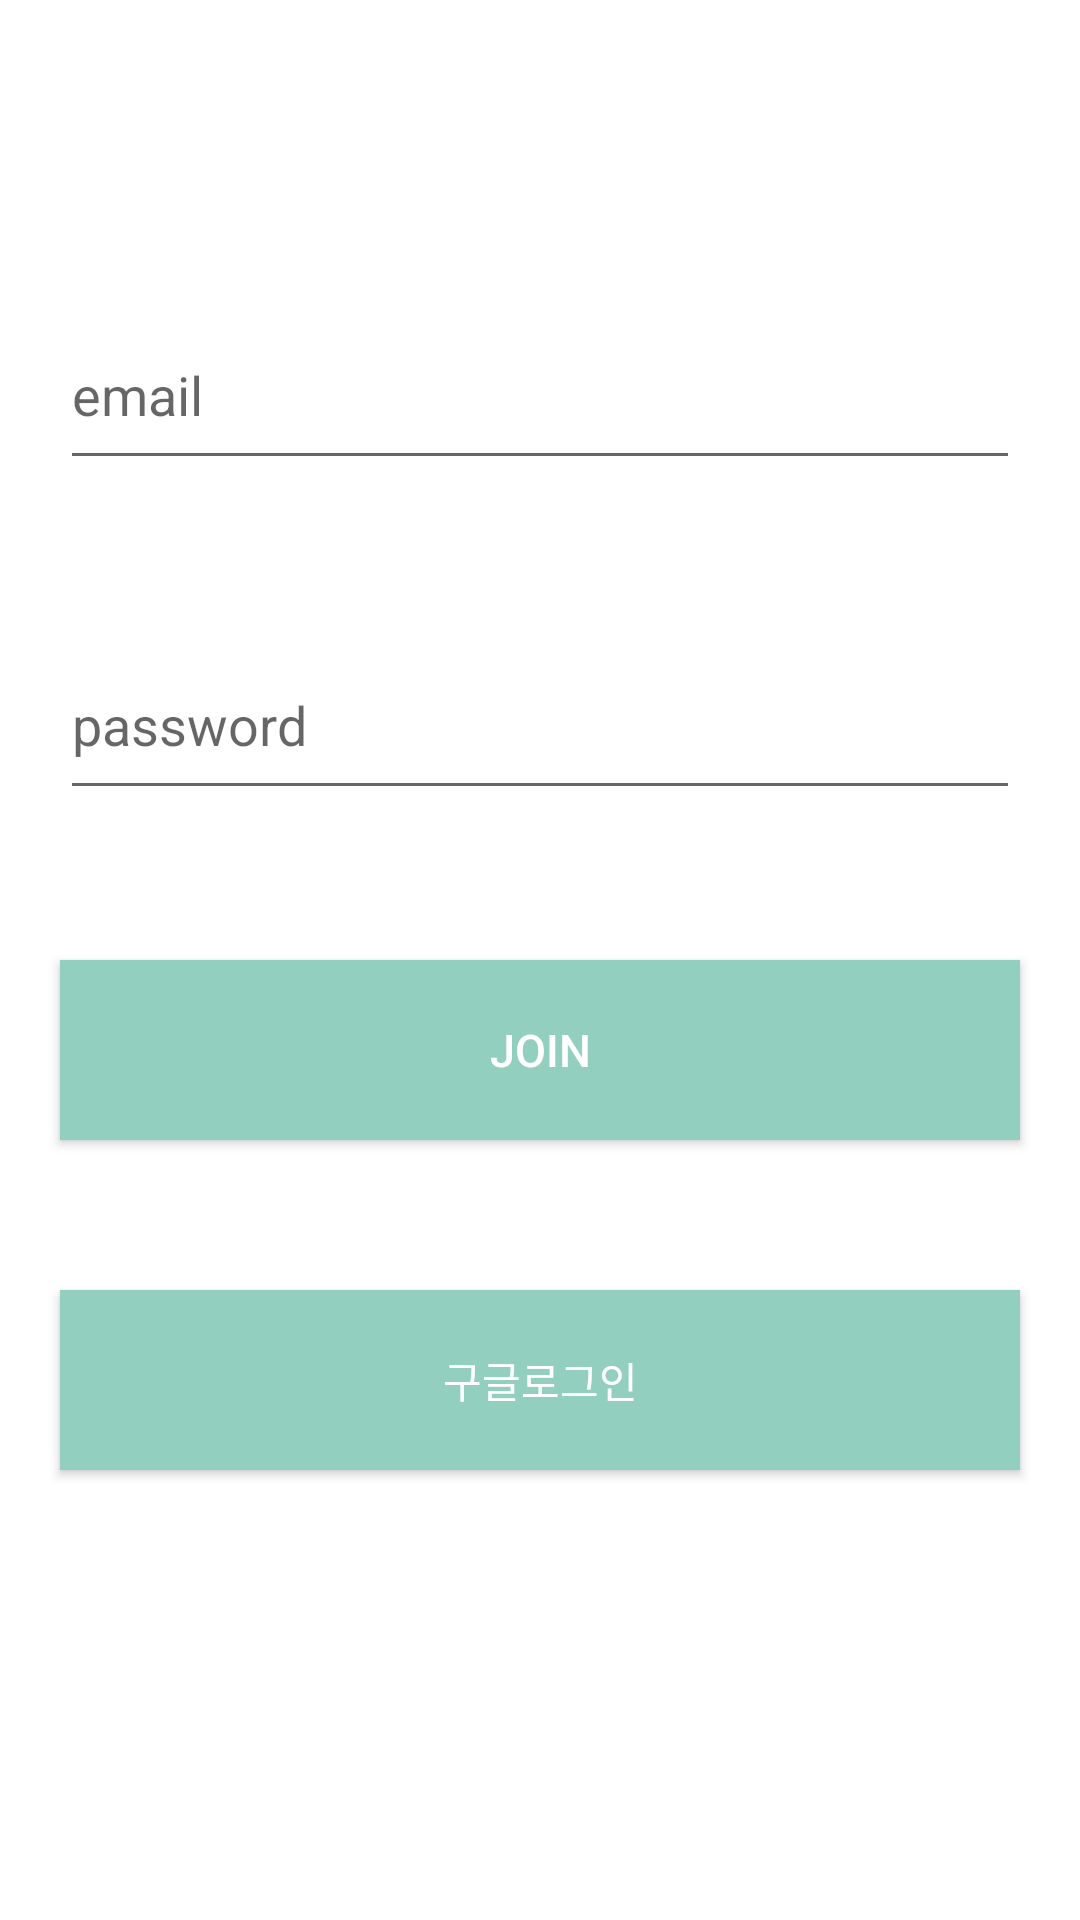

Produce the Android XML layout that renders to this screen, including the resource entries it uses.
<!-- AndroidManifest.xml: application theme Theme.CodingApp_toy -->
<!-- res/layout/activity_join.xml -->
<?xml version="1.0" encoding="utf-8"?>
<androidx.constraintlayout.widget.ConstraintLayout
    xmlns:android="http://schemas.android.com/apk/res/android"
    xmlns:app="http://schemas.android.com/apk/res-auto"
    xmlns:tools="http://schemas.android.com/tools"
    android:layout_width="match_parent"
    android:layout_height="match_parent"
    tools:context=".auth.JoinActivity">

    <EditText
        android:id="@+id/join_email_area"
        android:layout_width="match_parent"
        android:layout_height="60dp"
        android:layout_marginLeft="20dp"
        android:layout_marginRight="20dp"
        android:layout_marginTop="100dp"
        android:hint="email"
        app:layout_constraintTop_toTopOf="parent"/>
    <EditText
        app:layout_constraintTop_toBottomOf="@+id/join_email_area"
        android:id="@+id/join_password_area"
        android:layout_width="match_parent"
        android:layout_height="60dp"
        android:layout_marginLeft="20dp"
        android:layout_marginRight="20dp"
        android:inputType="textPassword"
        android:layout_marginTop="50dp"
        android:hint="password"/>
    <Button
        android:id="@+id/join_login_button"
        android:text="Join"
        android:textColor="#ffffff"
        android:textSize="15dp"
        android:layout_width="match_parent"
        android:layout_marginTop="50dp"
        android:layout_marginRight="20dp"
        android:layout_marginLeft="20dp"
        android:background="#92CFBF"
        android:layout_height="60dp"
        app:layout_constraintTop_toBottomOf="@+id/join_password_area"/>
    <Button
        android:layout_marginTop="50dp"
        android:layout_marginRight="20dp"
        android:layout_marginLeft="20dp"
        android:background="#92CFBF"
        android:textColor="#ffffff"
        android:id="@+id/google_login_button"
        android:layout_width="match_parent"
        android:layout_height="60dp"
        android:text="구글로그인"
        app:layout_constraintTop_toBottomOf="@id/join_login_button"/>


</androidx.constraintlayout.widget.ConstraintLayout>
<!-- resources referenced by this layout -->
<resources>
  <style name="Theme.CodingApp_toy" parent="Theme.MaterialComponents.DayNight.DarkActionBar">
          <item name="windowNoTitle">true</item>
          
          <item name="colorPrimary">@color/purple_500</item>
          <item name="colorPrimaryVariant">@color/purple_700</item>
          <item name="colorOnPrimary">@color/white</item>
          
          <item name="colorSecondary">@color/teal_200</item>
          <item name="colorSecondaryVariant">@color/teal_700</item>
          <item name="colorOnSecondary">@color/black</item>
          
          <item name="android:statusBarColor" tools:targetApi="l">?attr/colorPrimaryVariant</item>
          
      </style>
  <!-- not gathered from this repository: default colours our renderer supplied (Android Studio template values) -->
  <color name="purple_500">#FF6200EE</color>
  <color name="purple_700">#FF3700B3</color>
  <color name="teal_200">#FF03DAC5</color>
  <color name="teal_700">#FF018786</color>
  <color name="black">#FF000000</color>
  <color name="white">#FFFFFFFF</color>
</resources>
